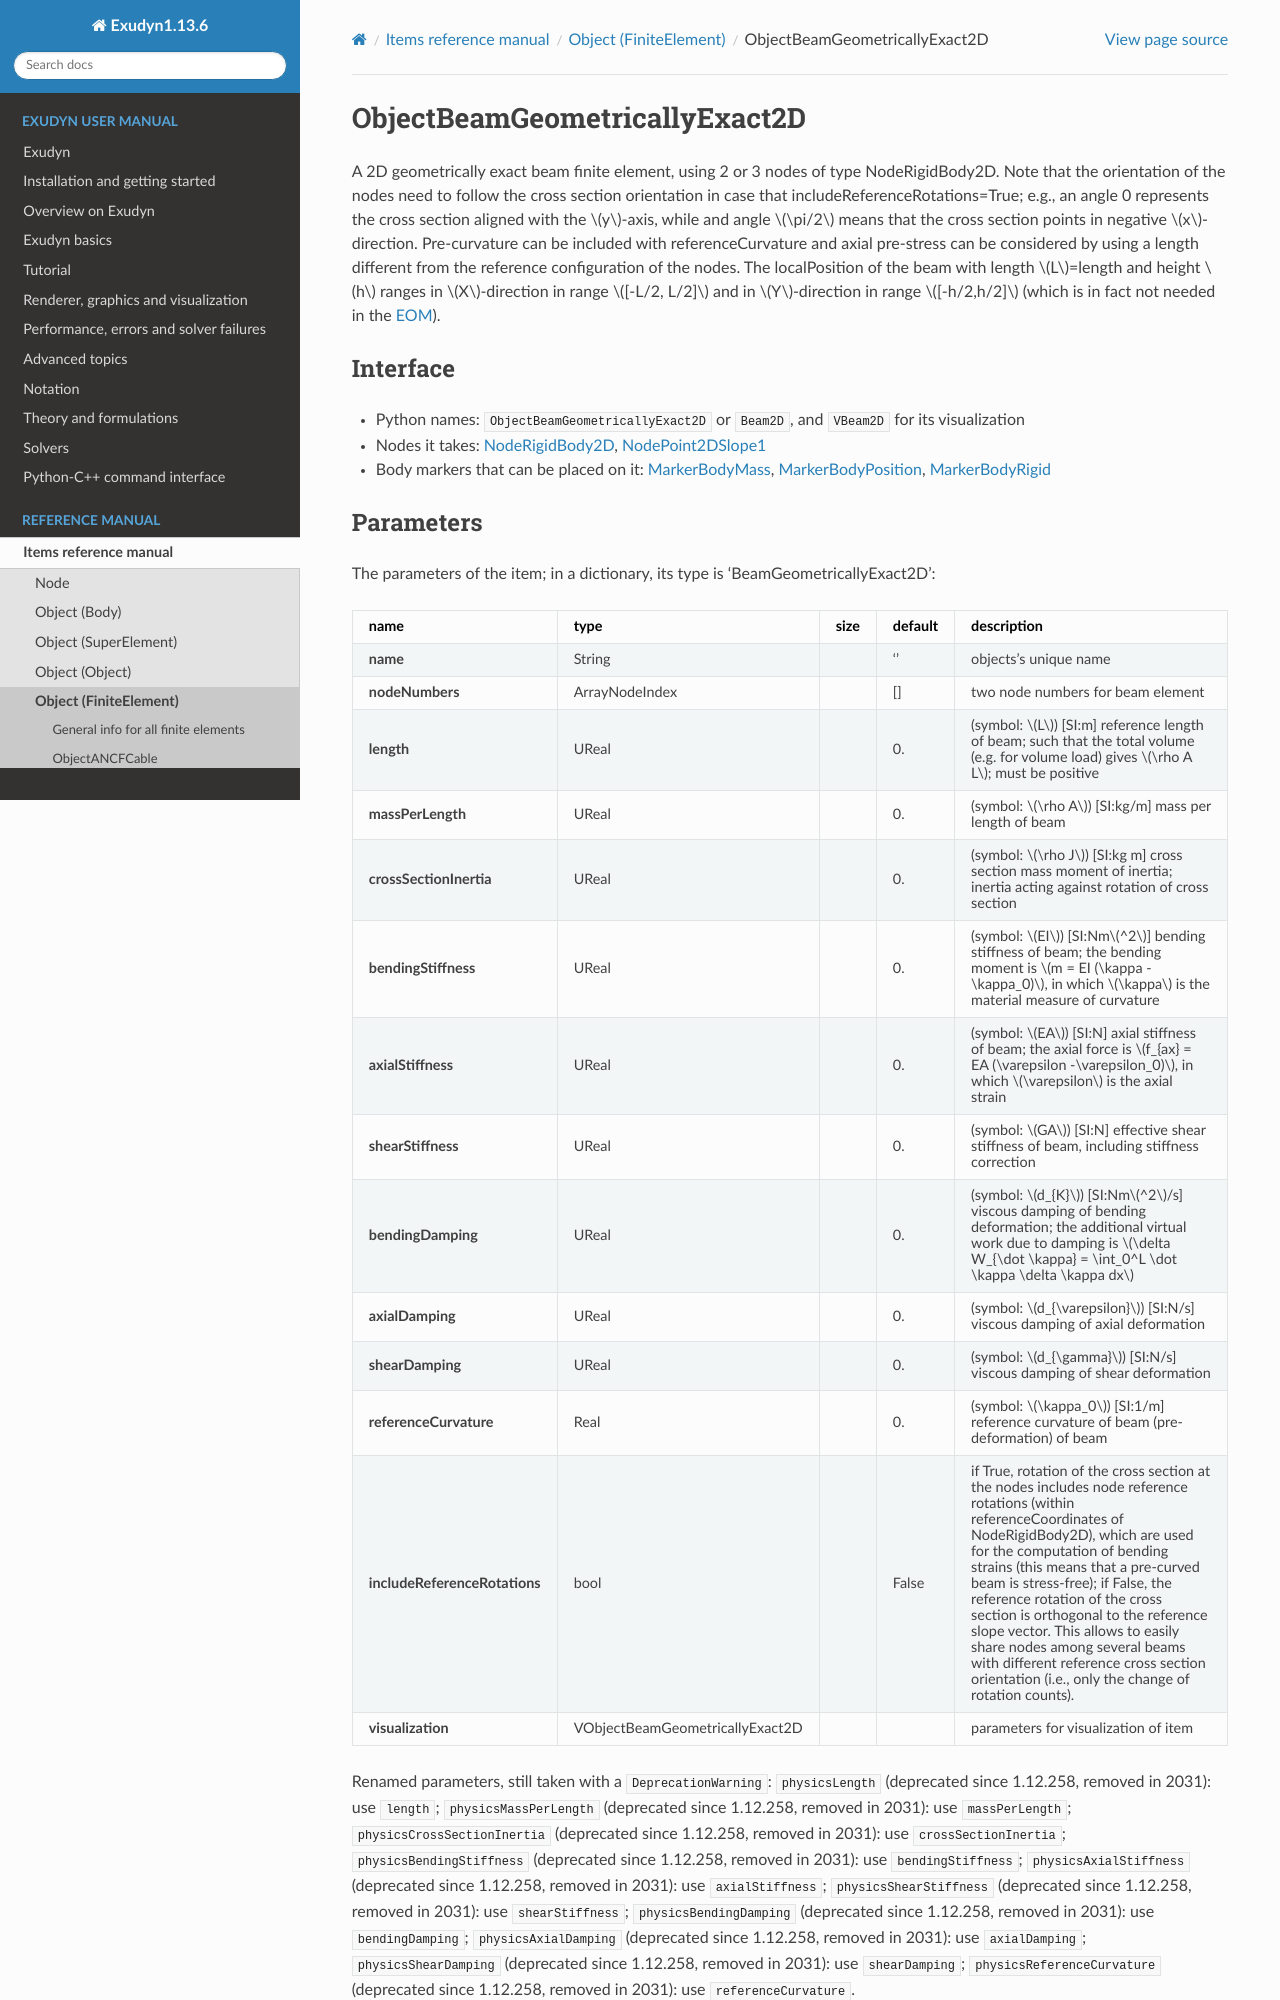

repository: jgerstmayr/EXUDYN · page: docs/generated/items/ObjectBeamGeometricallyExact2D.html · generator: sphinx

<!-- GENERATED by tools/generators/itemDocsEmitter.py from definitions/ - do not edit -->
```{raw} latex
\clearpage
```

(sec-item-objectbeamgeometricallyexact2d)=
# ObjectBeamGeometricallyExact2D

A 2D geometrically exact beam finite element, using 2 or 3 nodes of type NodeRigidBody2D. Note that the orientation of the nodes need to follow the cross section orientation in case that includeReferenceRotations=True; e.g., an angle 0 represents the cross section aligned with the $y$-axis, while and angle $\pi/2$ means that the cross section points in negative $x$-direction. Pre-curvature can be included with referenceCurvature and axial pre-stress can be considered by using a length different from the reference configuration of the nodes. The localPosition of the beam with length $L$=length and height $h$ ranges in $X$-direction in range $[-L/2, L/2]$ and in $Y$-direction in range $[-h/2,h/2]$ (which is in fact not needed in the {ref}`EOM <EOM>`).

## Interface

- Python names: `ObjectBeamGeometricallyExact2D` or `Beam2D`, and `VBeam2D` for its visualization
- Nodes it takes: [](#sec-item-noderigidbody2d), [](#sec-item-nodepoint2dslope1)
- Body markers that can be placed on it: [](#sec-item-markerbodymass), [](#sec-item-markerbodyposition), [](#sec-item-markerbodyrigid)
